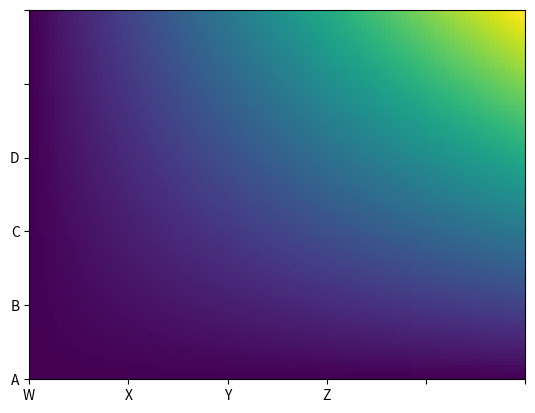

This chart was generated by the following Python code:
import matplotlib.pyplot as plt
import numpy as np
column_labels = list('ABCD')
row_labels = list('WXYZ')
data = [[1+x*y for x in range(100)] for y in range(100)]
fig, ax = plt.subplots()
heatmap = ax.pcolor(data)

print(type(data))
# put the major ticks at the middle of each cell, notice "reverse" use of dimension


ax.set_xticklabels(row_labels, minor=False)
ax.set_yticklabels(column_labels, minor=False)
plt.show()